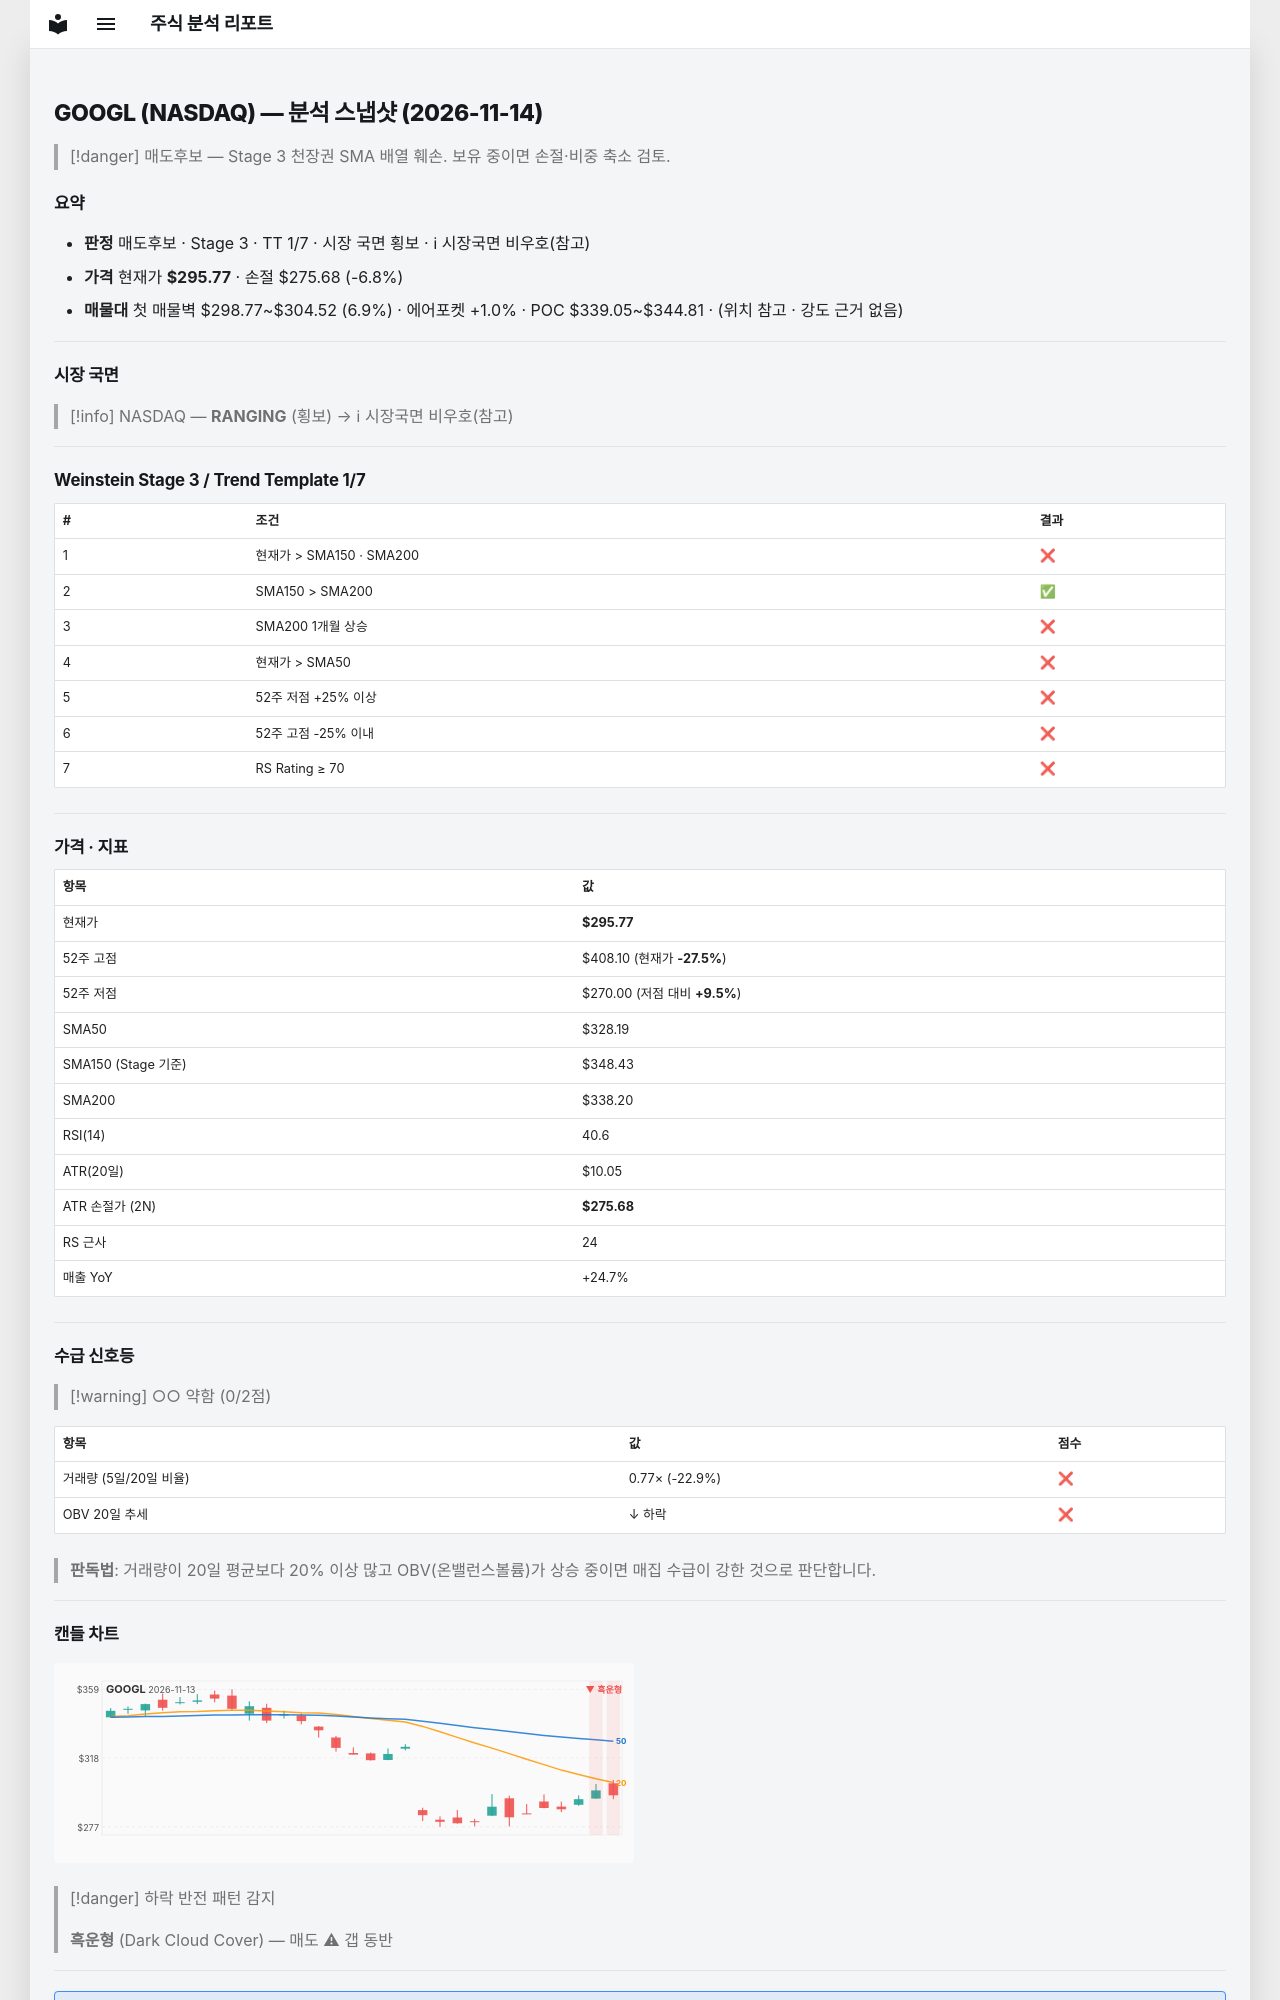

repository: soloandco/stock-reports · page: snapshots/GOOGL-2026-11-14/index.html · generator: mkdocs

---
type: analysis-snapshot
title: GOOGL 분석 스냅샷
ticker: GOOGL
market: NASDAQ
created: 2026-11-14
updated: 2026-11-14
bar-date: 2026-11-13
verdict: 매도후보
real-rr: 4.40
sma50-gap-pct: -9.9
weekly-position: 저항대아래
weekly-overhead-price: 384.23
weekly-overhead-pct: 29.9
stage: 3
trend-template-score: 1
tt-max: 7
ma-set: sma-50-150-200
price: 295.7699890136719
stop-price: 275.67719757202843
market-regime: RANGING
supply-demand-score: 0/2
supply-demand-label: 약함
status: tracking
tags:
  - stock-agent
  - watchlist
  - GOOGL
  - analysis
related:
  - "[[analysis-template]]"
---

# GOOGL (NASDAQ) — 분석 스냅샷 (2026-11-14)

> [!danger] 매도후보 — Stage 3 천장권
> SMA 배열 훼손. 보유 중이면 손절·비중 축소 검토.

## 요약

- **판정** 매도후보 · Stage 3 · TT 1/7 · 시장 국면 횡보 · ℹ 시장국면 비우호(참고)
- **가격** 현재가 **$295.77** · 손절 $275.68 (-6.8%)
- **매물대** 첫 매물벽 $298.77~$304.52 (6.9%) · 에어포켓 +1.0% · POC $339.05~$344.81 · (위치 참고 · 강도 근거 없음)

---

## 시장 국면

> [!info] NASDAQ — **RANGING** (횡보) → ℹ 시장국면 비우호(참고)

---

## Weinstein Stage 3 / Trend Template 1/7

| # | 조건 | 결과 |
|---|------|------|
| 1 | 현재가 > SMA150 · SMA200 | ❌ |
| 2 | SMA150 > SMA200 | ✅ |
| 3 | SMA200 1개월 상승 | ❌ |
| 4 | 현재가 > SMA50 | ❌ |
| 5 | 52주 저점 +25% 이상 | ❌ |
| 6 | 52주 고점 -25% 이내 | ❌ |
| 7 | RS Rating ≥ 70 | ❌ |

---

## 가격 · 지표

| 항목 | 값 |
|------|---|
| 현재가 | **$295.77** |
| 52주 고점 | $408.10 (현재가 **-27.5%**) |
| 52주 저점 | $270.00 (저점 대비 **+9.5%**) |
| SMA50 | $328.19 |
| SMA150 (Stage 기준) | $348.43 |
| SMA200 | $338.20 |
| RSI(14) | 40.6 |
| ATR(20일) | $10.05 |
| ATR 손절가 (2N) | **$275.68** |
| RS 근사 | 24 |
| 매출 YoY | +24.7% |

---
## 수급 신호등

> [!warning] ○○ 약함 (0/2점)

| 항목 | 값 | 점수 |
|------|------|------|
| 거래량 (5일/20일 비율) | 0.77× (-22.9%) | ❌ |
| OBV 20일 추세 | ↓ 하락 | ❌ |

> **판독법**: 거래량이 20일 평균보다 20% 이상 많고 OBV(온밸런스볼륨)가 상승 중이면 매집 수급이 강한 것으로 판단합니다.

---
